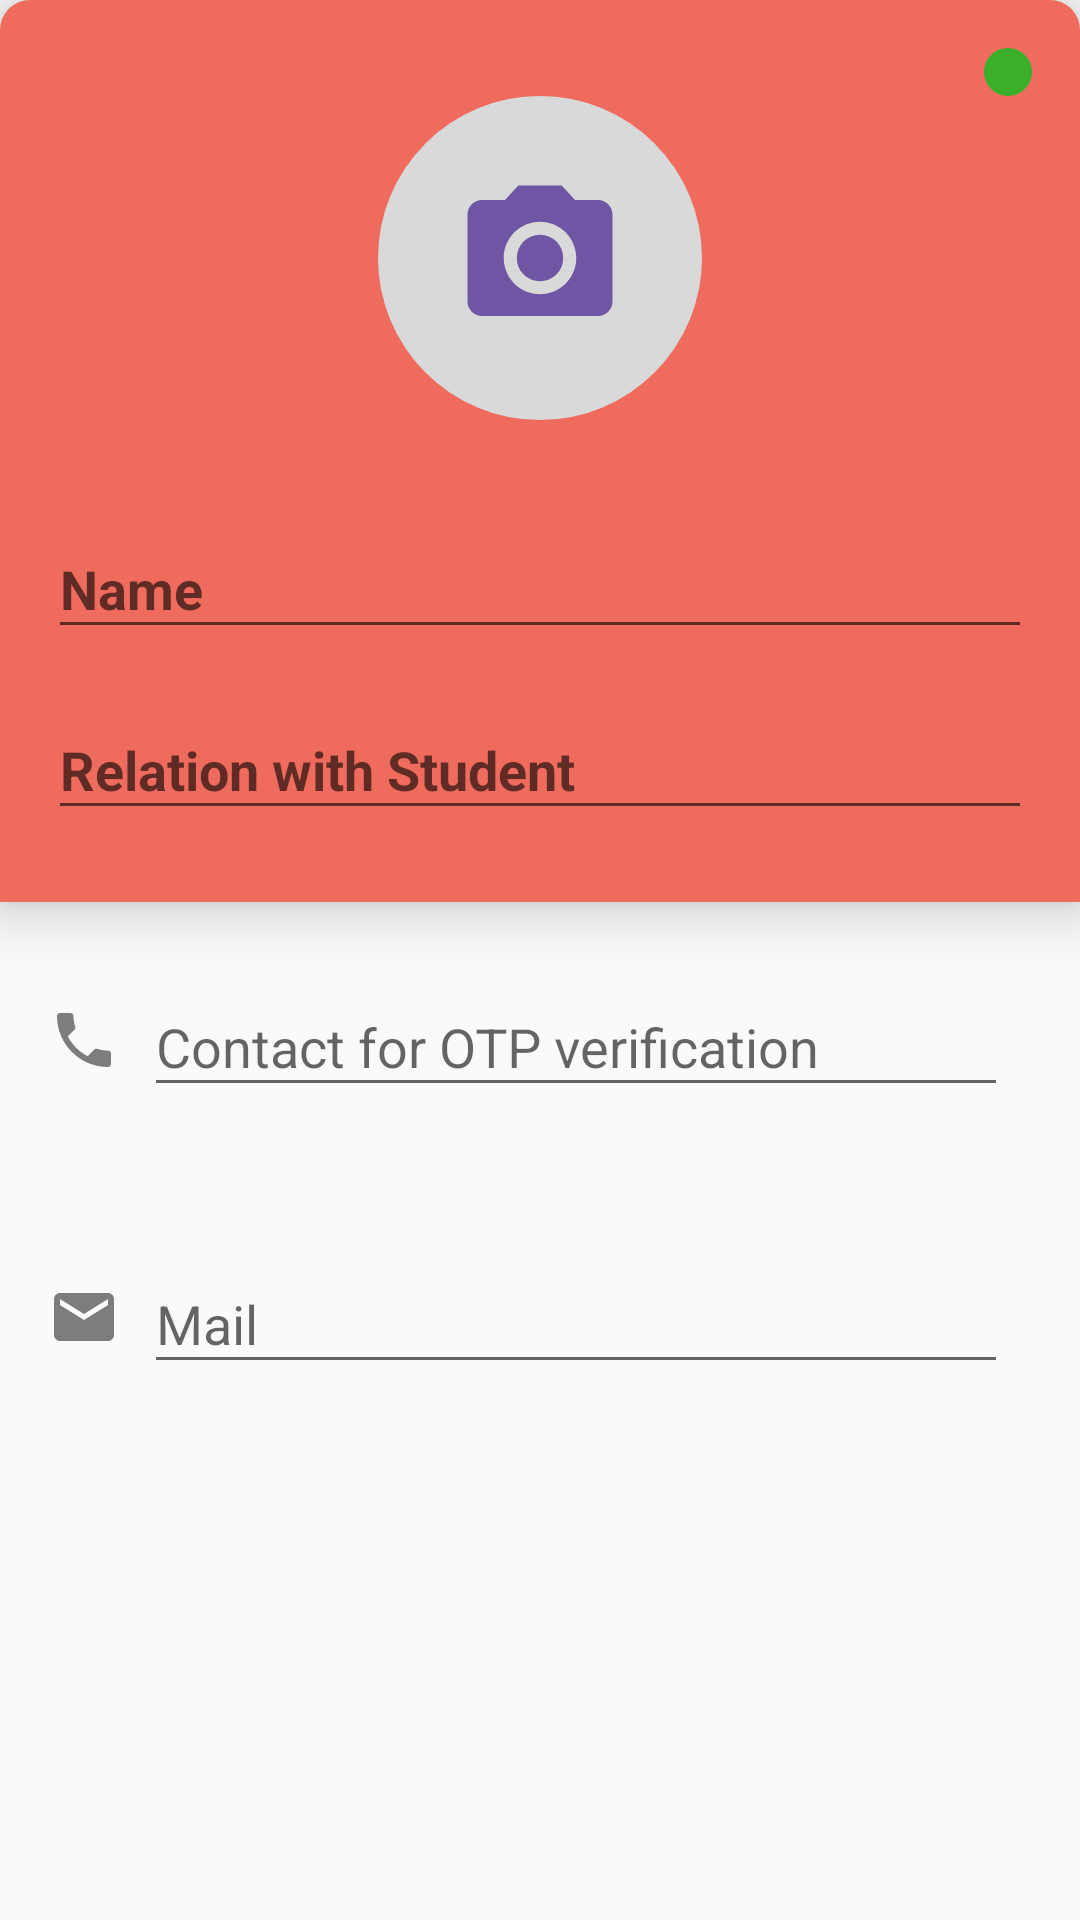

This screen was rendered from an Android layout file. Write that file and the resources it references.
<!-- AndroidManifest.xml: application theme AppTheme -->
<!-- res/layout/profile_new_dialog_layout.xml -->
<?xml version="1.0" encoding="utf-8"?>
<LinearLayout xmlns:android="http://schemas.android.com/apk/res/android"
    xmlns:app="http://schemas.android.com/apk/res-auto"
    android:layout_width="match_parent"
    android:layout_height="match_parent"
    android:orientation="vertical">

    <LinearLayout
        android:layout_width="match_parent"
        android:layout_height="wrap_content"
        android:background="@drawable/home_card_background"
        android:elevation="10dp"
        android:orientation="vertical"
        android:padding="16dp">

        <ImageView
            android:id="@+id/edit"
            android:layout_width="wrap_content"
            android:layout_height="wrap_content"
            android:layout_gravity="right"
            android:background="@drawable/circle"
            android:padding="8dp"
            app:srcCompat="@drawable/ic_check_white_24dp" />

        <ImageView
            android:id="@+id/img_profile"
            android:layout_width="108dp"
            android:layout_height="108dp"
            android:layout_gravity="center_horizontal"
            android:layout_marginBottom="24dp"
            android:background="@drawable/profile_upload_photo"
            android:padding="25dp"
            android:scaleType="fitXY"
            app:srcCompat="@drawable/ic_photo_camera_blue_24dp" />

        <android.support.design.widget.TextInputLayout
            android:layout_width="match_parent"
            android:layout_height="wrap_content"
            android:layout_marginBottom="8dp">

            <EditText
                android:id="@+id/name"
                android:layout_width="match_parent"
                android:layout_height="wrap_content"
                android:hint="Name"
                android:textColor="@color/splashTitle"
                android:textStyle="bold" />

        </android.support.design.widget.TextInputLayout>

        <android.support.design.widget.TextInputLayout
            android:layout_width="match_parent"
            android:layout_height="wrap_content"
            android:layout_marginBottom="8dp">

            <EditText
                android:id="@+id/relation"
                android:layout_width="match_parent"
                android:layout_height="wrap_content"
                android:hint="Relation with Student"
                android:textColor="#7d7d7d"
                android:textStyle="bold" />

        </android.support.design.widget.TextInputLayout>

    </LinearLayout>

    <ScrollView
        android:layout_width="match_parent"
        android:layout_height="match_parent"
        android:scrollbars="none">

        <LinearLayout
            android:layout_width="match_parent"
            android:layout_height="wrap_content"
            android:orientation="vertical">

            <LinearLayout
                android:layout_width="match_parent"
                android:layout_height="wrap_content"
                android:orientation="horizontal"
                android:padding="16dp">

                <ImageView
                    android:id="@+id/contact_image"
                    android:layout_width="wrap_content"
                    android:layout_height="wrap_content"
                    android:layout_gravity="center_vertical"
                    app:srcCompat="@drawable/ic_local_phone_grey_24dp" />

                <android.support.design.widget.TextInputLayout
                    android:layout_width="match_parent"
                    android:layout_height="wrap_content">

                    <EditText
                        android:id="@+id/contact_number"
                        android:layout_width="match_parent"
                        android:layout_height="wrap_content"
                        android:layout_margin="8dp"
                        android:hint="Contact for OTP verification" />

                </android.support.design.widget.TextInputLayout>
            </LinearLayout>

            <LinearLayout
                android:layout_width="match_parent"
                android:layout_height="wrap_content"
                android:orientation="horizontal"
                android:padding="16dp">

                <ImageView
                    android:id="@+id/mail_image"
                    android:layout_width="wrap_content"
                    android:layout_height="wrap_content"
                    android:layout_gravity="center_vertical"
                    app:srcCompat="@drawable/ic_email_black_24dp" />

                <android.support.design.widget.TextInputLayout
                    android:layout_width="match_parent"
                    android:layout_height="wrap_content">

                    <EditText
                        android:id="@+id/email_add"
                        android:layout_width="match_parent"
                        android:layout_height="wrap_content"
                        android:layout_margin="8dp"
                        android:hint="Mail" />

                </android.support.design.widget.TextInputLayout>
            </LinearLayout>
        </LinearLayout>
    </ScrollView>

</LinearLayout>
<!-- resources referenced by this layout -->
<resources>
  <color name="splashTitle">#fff</color>
  <!-- drawable circle (drawable) -->
  <?xml version="1.0" encoding="utf-8"?>
  <shape
      xmlns:android="http://schemas.android.com/apk/res/android"
      android:shape="oval">
  
      <solid
          android:color="#3ab02a"/>
  
      <size
          android:width="12dp"
          android:height="12dp"/>
  
  </shape>
  <!-- drawable home_card_background (drawable) -->
  <?xml version="1.0" encoding="utf-8"?>
  <shape xmlns:android="http://schemas.android.com/apk/res/android"
      android:shape="rectangle">   //Defines the shape of button you wants
      <solid android:color="@color/colorPrimary"/>
      <corners android:topLeftRadius="10dp"
          android:topRightRadius="10dp"></corners>
  </shape>
  <!-- drawable ic_email_black_24dp (drawable) -->
  <vector xmlns:android="http://schemas.android.com/apk/res/android"
          android:width="24dp"
          android:height="24dp"
          android:viewportWidth="24.0"
          android:viewportHeight="24.0">
      <path
          android:fillColor="#7d7d7d"
          android:pathData="M20,4L4,4c-1.1,0 -1.99,0.9 -1.99,2L2,18c0,1.1 0.9,2 2,2h16c1.1,0 2,-0.9 2,-2L22,6c0,-1.1 -0.9,-2 -2,-2zM20,8l-8,5 -8,-5L4,6l8,5 8,-5v2z"/>
  </vector>
  <!-- drawable ic_local_phone_grey_24dp (drawable) -->
  <vector xmlns:android="http://schemas.android.com/apk/res/android"
          android:width="24dp"
          android:height="24dp"
          android:viewportWidth="24.0"
          android:viewportHeight="24.0">
      <path
          android:fillColor="#7d7d7d"
          android:pathData="M6.62,10.79c1.44,2.83 3.76,5.14 6.59,6.59l2.2,-2.2c0.27,-0.27 0.67,-0.36 1.02,-0.24 1.12,0.37 2.33,0.57 3.57,0.57 0.55,0 1,0.45 1,1V20c0,0.55 -0.45,1 -1,1 -9.39,0 -17,-7.61 -17,-17 0,-0.55 0.45,-1 1,-1h3.5c0.55,0 1,0.45 1,1 0,1.25 0.2,2.45 0.57,3.57 0.11,0.35 0.03,0.74 -0.25,1.02l-2.2,2.2z"/>
  </vector>
  <!-- drawable ic_photo_camera_blue_24dp (drawable) -->
  <vector android:height="48dp" android:viewportHeight="24.0"
      android:viewportWidth="24.0" android:width="48dp" xmlns:android="http://schemas.android.com/apk/res/android">
      <path android:fillColor="@color/colorAccent" android:pathData="M12,12m-3.2,0a3.2,3.2 0,1 1,6.4 0a3.2,3.2 0,1 1,-6.4 0"/>
      <path android:fillColor="@color/colorAccent" android:pathData="M9,2L7.17,4L4,4c-1.1,0 -2,0.9 -2,2v12c0,1.1 0.9,2 2,2h16c1.1,0 2,-0.9 2,-2L22,6c0,-1.1 -0.9,-2 -2,-2h-3.17L15,2L9,2zM12,17c-2.76,0 -5,-2.24 -5,-5s2.24,-5 5,-5 5,2.24 5,5 -2.24,5 -5,5z"/>
  </vector>
  <!-- drawable profile_upload_photo (drawable) -->
  <?xml version="1.0" encoding="utf-8"?>
  <shape
      xmlns:android="http://schemas.android.com/apk/res/android"
      android:shape="oval">
  
      <solid
          android:color="@color/light_grey"/>
      <size android:height="70dp"
          android:width="70dp"/>
  
  </shape>
  <style name="AppTheme" parent="Theme.AppCompat.Light.NoActionBar">
          
          <item name="colorPrimary">@color/colorPrimary</item>
          <item name="colorPrimaryDark">@color/colorPrimaryDark</item>
          <item name="colorAccent">@color/colorAccent</item>
      </style>
  <color name="colorPrimary">#ef6b5e</color>
  <color name="colorAccent">#6f56a4</color>
  <color name="light_grey">#d9d9d9</color>
  <color name="colorPrimaryDark">#ef6b5c</color>
</resources>
